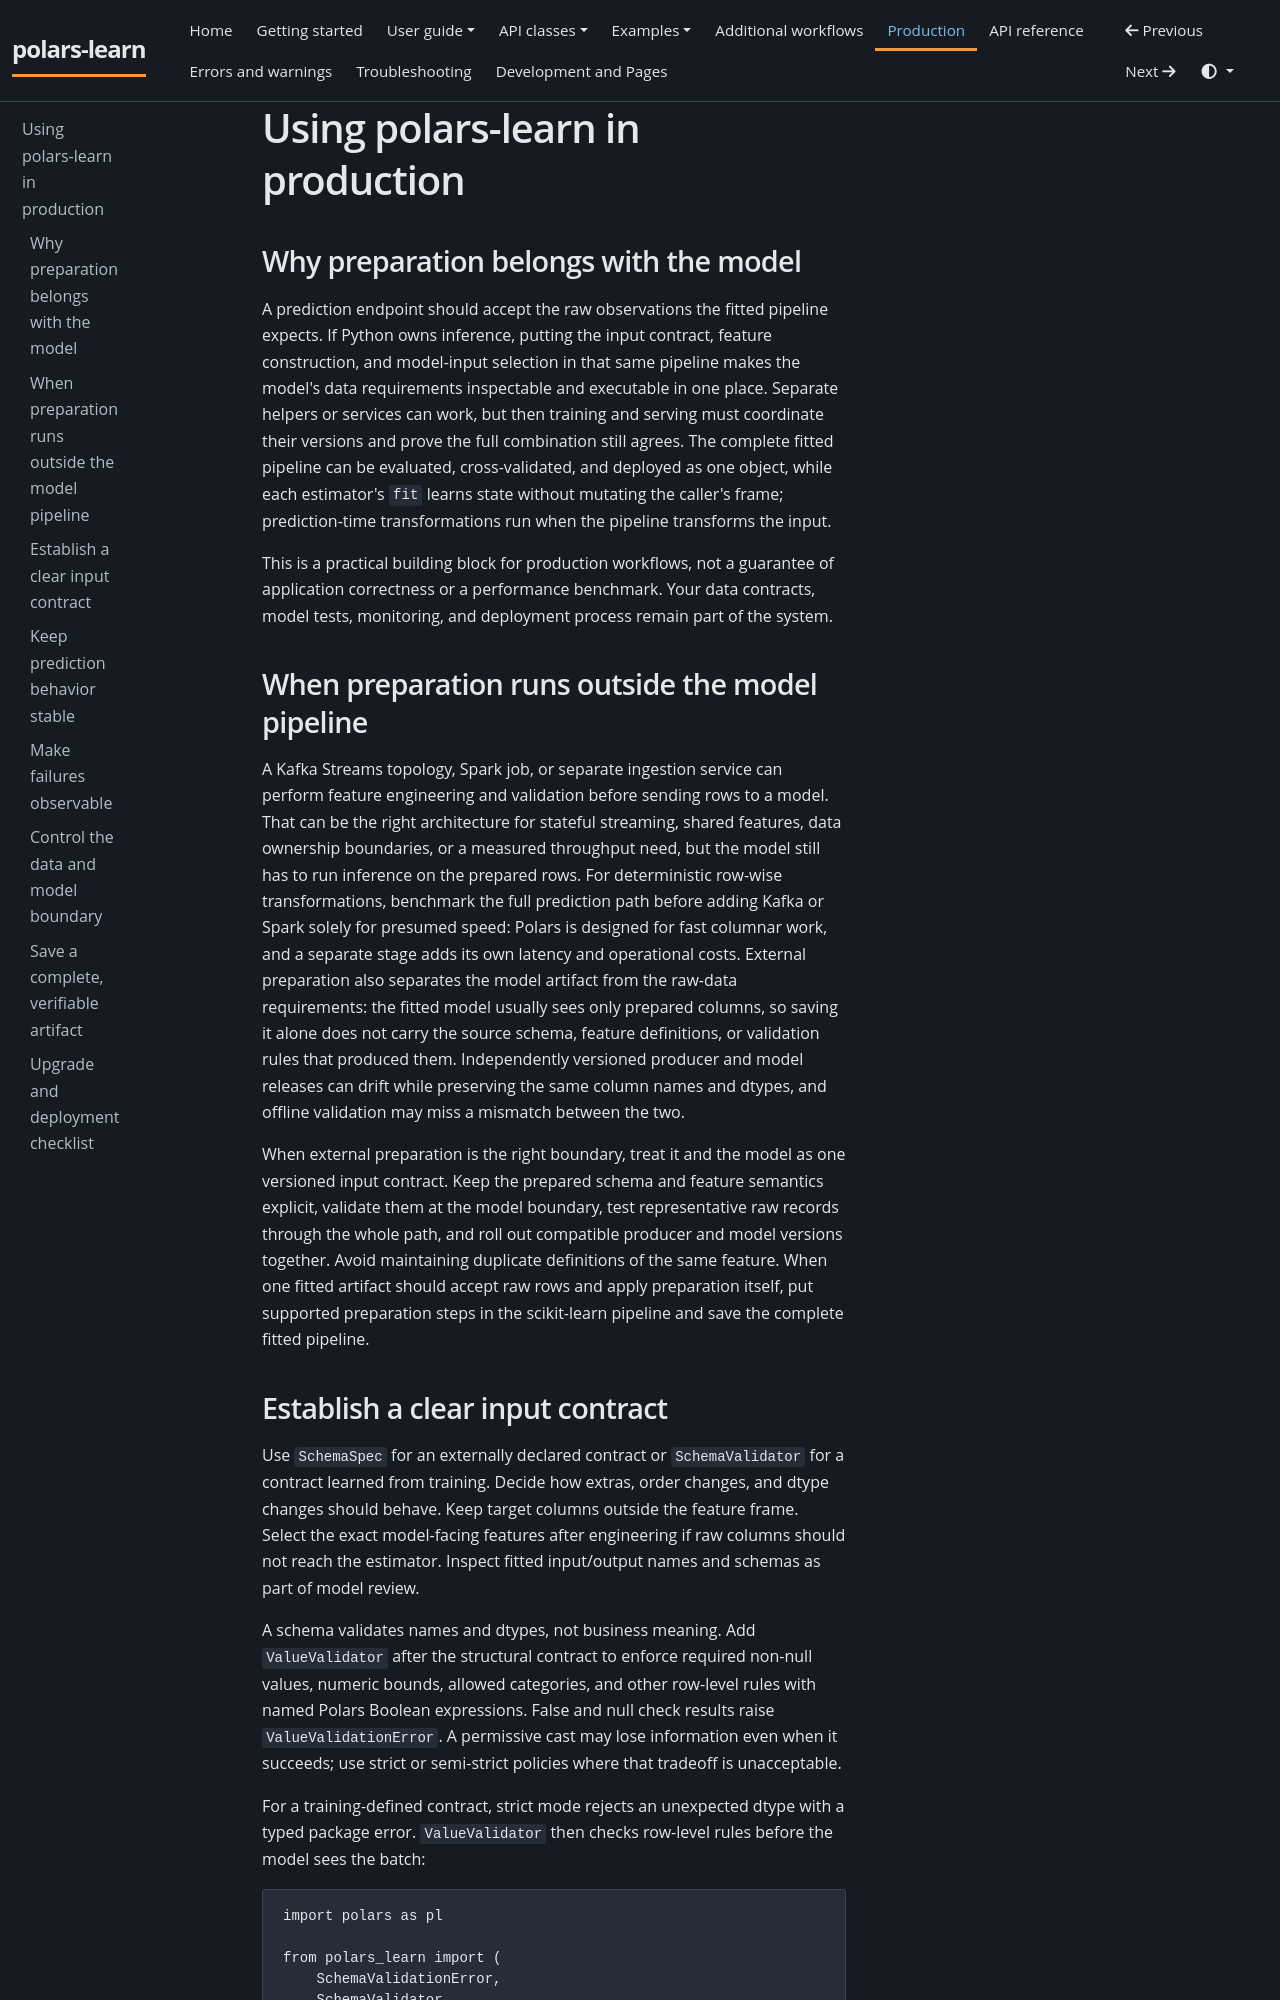

repository: JackGreenaway/polars-learn · page: production/index.html · generator: mkdocs

# Using polars-learn in production

## Why preparation belongs with the model

A prediction endpoint should accept the raw observations the fitted pipeline expects. If Python owns inference, putting the input contract, feature construction, and model-input selection in that same pipeline makes the model's data requirements inspectable and executable in one place. Separate helpers or services can work, but then training and serving must coordinate their versions and prove the full combination still agrees. The complete fitted pipeline can be evaluated, cross-validated, and deployed as one object, while each estimator's `fit` learns state without mutating the caller's frame; prediction-time transformations run when the pipeline transforms the input.

This is a practical building block for production workflows, not a guarantee of application correctness or a performance benchmark. Your data contracts, model tests, monitoring, and deployment process remain part of the system.

## When preparation runs outside the model pipeline

A Kafka Streams topology, Spark job, or separate ingestion service can perform feature engineering and validation before sending rows to a model. That can be the right architecture for stateful streaming, shared features, data ownership boundaries, or a measured throughput need, but the model still has to run inference on the prepared rows. For deterministic row-wise transformations, benchmark the full prediction path before adding Kafka or Spark solely for presumed speed: Polars is designed for fast columnar work, and a separate stage adds its own latency and operational costs. External preparation also separates the model artifact from the raw-data requirements: the fitted model usually sees only prepared columns, so saving it alone does not carry the source schema, feature definitions, or validation rules that produced them. Independently versioned producer and model releases can drift while preserving the same column names and dtypes, and offline validation may miss a mismatch between the two.

When external preparation is the right boundary, treat it and the model as one versioned input contract. Keep the prepared schema and feature semantics explicit, validate them at the model boundary, test representative raw records through the whole path, and roll out compatible producer and model versions together. Avoid maintaining duplicate definitions of the same feature. When one fitted artifact should accept raw rows and apply preparation itself, put supported preparation steps in the scikit-learn pipeline and save the complete fitted pipeline.
